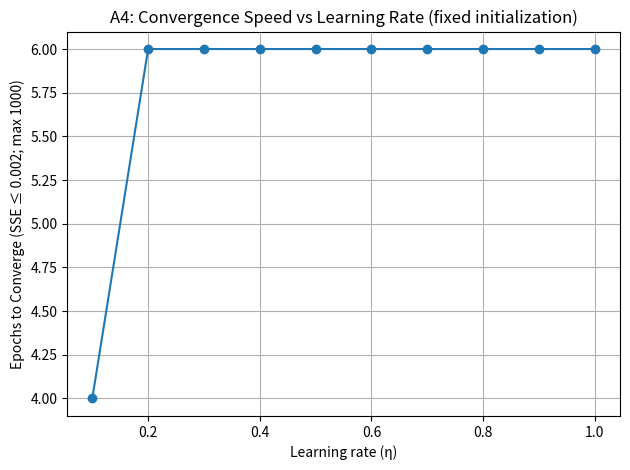

Here is the Python script that generated this plot:
# Lab 8 – A4: Learning-rate sweep with fixed initialization (AND gate)
# Author: S. Udhaya Sankari | Roll: BL.EN.U4CSE23150

import numpy as np
import matplotlib.pyplot as plt
import os

# ---------- output folder ----------
U_OUTDIR = r"C:\Users\Udhaya\sem5_ML\lab8_output_figures"
os.makedirs(U_OUTDIR, exist_ok=True)

# ---------- data (AND) ----------
U_X = np.array([[0.,0.],[0.,1.],[1.,0.],[1.,1.]], dtype=float)
U_y = np.array([0.,0.,0.,1.], dtype=float)

# ---------- perceptron pieces ----------
def U_step(z):  # binary step
    return 1.0 if z >= 0 else 0.0

def U_epoch_sse(U_W, X, y, lr):
    """One full epoch with perceptron-style update; returns (new_W, epoch_SSE)."""
    E = 0.0
    for xi, t in zip(X, y):
        xb = np.append(xi, 1.0)          # add bias input
        z = float(xb @ U_W)
        yhat = U_step(z)
        err = t - yhat
        U_W = U_W + lr * err * xb        # perceptron update
        E += 0.5 * (err**2)
    return U_W, E

def U_train_fixed_init(init_W, lr, max_epochs=1000, tol=0.002):
    """Train starting from the SAME init_W for a given lr; return epochs to converge."""
    W = init_W.copy()
    hist = []
    for ep in range(1, max_epochs+1):
        W, E = U_epoch_sse(W, U_X, U_y, lr)
        hist.append(E)
        if E <= tol:
            return ep, W, hist
    return max_epochs, W, hist  # did not meet tol

# ---------- choose the fixed initialization ----------
# Use the *same* initialization that you used in A1.
# Option 1: derive once from a RNG and then freeze it:
rng = np.random.default_rng(7)
U_init_W = rng.normal(0, 1, size=(U_X.shape[1]+1,)) / np.sqrt(U_X.shape[1])
# Option 2 (if your instructor wants A2’s starting point), uncomment:
# U_init_W = np.array([0.2, -0.75, 10.0], dtype=float)

# ---------- LR sweep ----------
U_lrs = [0.1,0.2,0.3,0.4,0.5,0.6,0.7,0.8,0.9,1.0]
U_results = []

print("[Lab 8 – A4 | LR Sweep | Fixed Init]")
print(f"Fixed init W = [{U_init_W[0]:.4f}, {U_init_W[1]:.4f}, {U_init_W[2]:.4f}]")

for eta in U_lrs:
    epochs, Wfinal, hist = U_train_fixed_init(U_init_W, lr=eta)
    U_results.append((eta, epochs, hist[-1], Wfinal))
    print(f"eta={eta:.1f}  -> epochs={epochs:4d}, final_SSE={hist[-1]:.6f}, "
          f"W=[{Wfinal[0]:.4f}, {Wfinal[1]:.4f}, {Wfinal[2]:.4f}]")

# ---------- plot: epochs to converge vs LR ----------
plt.figure()
plt.plot([r[0] for r in U_results], [r[1] for r in U_results], marker='o')
plt.xlabel("Learning rate (η)")
plt.ylabel("Epochs to Converge (SSE ≤ 0.002; max 1000)")
plt.title("A4: Convergence Speed vs Learning Rate (fixed initialization)")
plt.grid(True)
save_path = os.path.join(U_OUTDIR, "U_A4_epochs_vs_lr.png")
plt.tight_layout(); plt.savefig(save_path, dpi=150)
print(f"\nSaved plot: {save_path}")
